Run: headless pygame with SDL's dummy video driver; simulated clock (each Clock.tick advances the game by its frame time, no real sleeping); random seed 0; keys injected as events and as key.get_pressed() state; mouse plan: one left click at the window centre at the start of phase 2, then a move to the lower-right quarter at the start of phase 3.
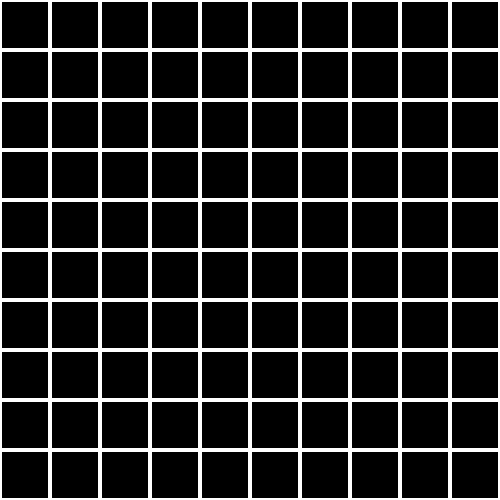
Frame 1 of 4 · flips 1–60 · no input
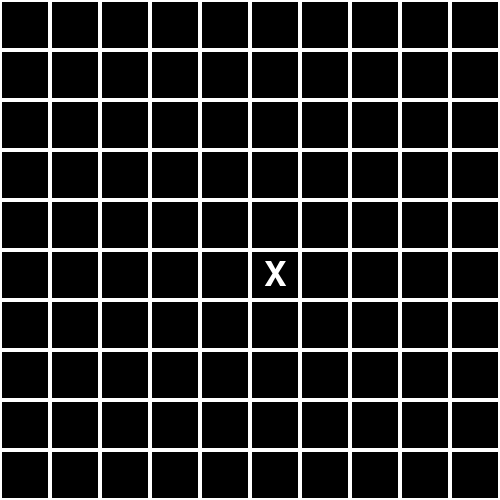
Frame 2 of 4 · flips 61–180 · clicked the window centre · tapped SPACE, RETURN · held RIGHT (→), D
Frame 3 of 4 · flips 181–300 · moved the mouse to the lower-right quarter · held DOWN (↓), S · screen unchanged from frame 2, image omitted
Frame 4 of 4 · flips 301–420 · held LEFT (←), A, UP (↑), W · screen unchanged from frame 3, image omitted

The pygame program that drew these frames:

import pygame


WIDTH: int = 500
HEIGHT: int = 500
ROWS: int = 10
COLS: int = 10
SQUARE_SIZE: int = WIDTH // COLS


BLACK = (0, 0, 0)
WHITE = (255, 255, 255)


pygame.init()
screen = pygame.display.set_mode((WIDTH, HEIGHT))
pygame.display.set_caption("Tic Tac Toe 2: Electric Boogaloo")


FONT = pygame.font.Font(None, 50)


def make_board():
    board_layout = [[' ' for _ in range(COLS)] for _ in range(ROWS)]
    return board_layout


def draw_board(board_layout):
    screen.fill(BLACK)

    for row_element in range(ROWS):
        for col_element in range(COLS):
            pygame.draw.rect(screen, WHITE, (
                col_element * SQUARE_SIZE,
                row_element * SQUARE_SIZE,
                SQUARE_SIZE,
                SQUARE_SIZE
            ))
            pygame.draw.rect(screen, BLACK, (
                col_element * SQUARE_SIZE + 2,
                row_element * SQUARE_SIZE + 2,
                SQUARE_SIZE - 4,
                SQUARE_SIZE - 4
            ))

            if board_layout[row_element][col_element] != ' ':
                symbol = FONT.render(
                    board_layout[row_element][col_element],
                    True, WHITE
                )

                symbol_rect = symbol.get_rect(center=(
                    col_element * SQUARE_SIZE + SQUARE_SIZE // 2,
                    row_element * SQUARE_SIZE + SQUARE_SIZE // 2
                ))

                screen.blit(symbol, symbol_rect)

    pygame.display.flip()


def check_winner(board_layout, player):
    # rows
    for row_element in board_layout:
        for start_col in range(COLS - 4):
            sequence = row_element[start_col:start_col + 5]
            if all(symbol == player for symbol in sequence):
                return True

    # columns
    for col_element in range(COLS):
        for start_row in range(ROWS - 4):
            sequence = [board_layout[start_row + i][col_element] for i in range(5)]
            if all(symbol == player for symbol in sequence):
                return True

    # diagonals from top left to bottom right
    for start_row in range(ROWS - 4):
        for start_col in range(COLS - 4):
            sequence = [board_layout[start_row + i][start_col + i] for i in range(5)]
            if all(symbol == player for symbol in sequence):
                return True

    # diagonals from bottom left to top right
    for start_row in range(ROWS - 4):
        for start_col in range(COLS - 1, 3, -1):
            sequence = [board_layout[start_row + i][start_col - i] for i in range(5)]
            if all(symbol == player for symbol in sequence):
                return True

    return False


board = make_board()
current_player = 'X'
end_game = False


def get_row_col_from_mouse(positon):
    x, y = positon
    row_element = y // SQUARE_SIZE
    col_element = x // SQUARE_SIZE
    return row_element, col_element


def print_winner(player):
    print("{}{}{}".format("WYGRYWA GRACZ ", player, "!"))


running = True
while running:
    for event in pygame.event.get():
        if event.type == pygame.QUIT:
            running = False

        if event.type == pygame.MOUSEBUTTONDOWN and not end_game:
            pos = pygame.mouse.get_pos()
            row, col = get_row_col_from_mouse(pos)

            if board[row][col] == ' ':
                board[row][col] = current_player
                if check_winner(board, current_player):
                    print_winner(current_player)
                    end_game = True
                elif all(board[i][j] != ' ' for i in range(ROWS) for j in range(COLS)):
                    print("REMIS")
                    end_game = True
                else:
                    current_player = 'O' if current_player == 'X' else 'X'

    draw_board(board)

pygame.quit()
